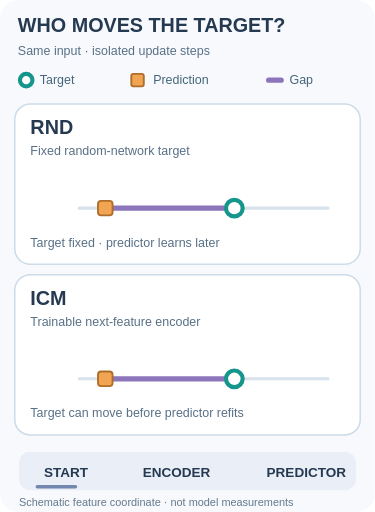
t = 0.00 s
t = 1.68 s: frame unchanged from t = 0.00 s, image omitted
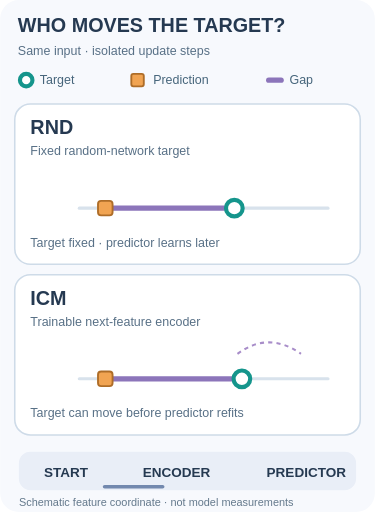
t = 3.33 s
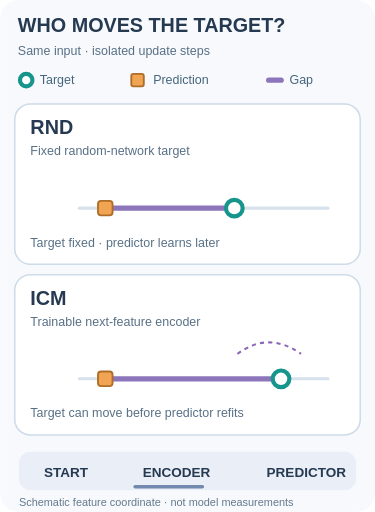
t = 5.04 s
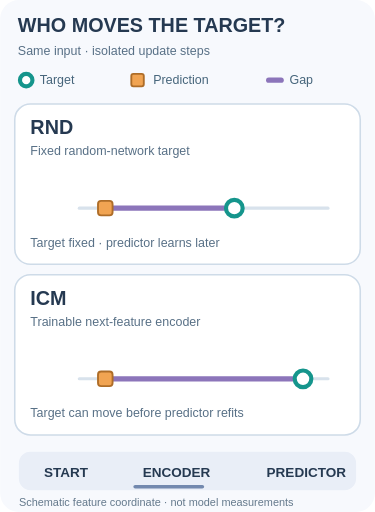
t = 6.72 s
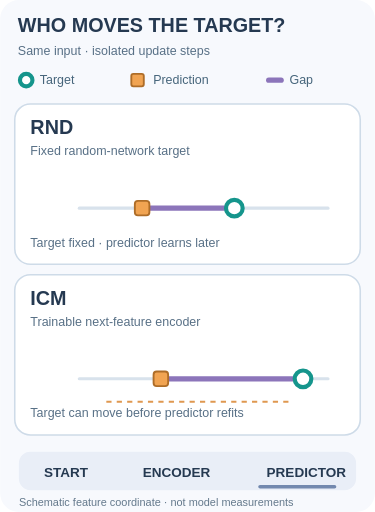
t = 8.16 s

The animated SVG that drew these frames (rendered in a browser with its animation timeline set to each time). Animation: 10 SMIL elements (animate=10); frames cover the first 8.16 s, repeats indefinitely.

<svg xmlns="http://www.w3.org/2000/svg" viewBox="0 0 360 492" role="img" aria-labelledby="title desc"><title id="title">RND fixed target versus ICM representation drift</title><desc id="desc">For a fixed illustrative input, the RND random target feature stays in place. The ICM next-state feature may shift when its encoder updates, temporarily changing the prediction gap even before the forward predictor updates. Later both predictors adapt. The coordinates illustrate separate parameter-update effects, not recorded training.</desc><style>text{font-family:Arial,Helvetica,sans-serif}.title{font-weight:700;fill:#253951}.muted{fill:#587086}.panel{fill:#fff;stroke:#cedbe8;stroke-width:1.5}.axis{stroke:#d8e2ec;stroke-width:3;stroke-linecap:round}.gap{stroke:#8c75ba;stroke-width:5;stroke-linecap:round}.target{fill:#fff;stroke:#15958c;stroke-width:4}.predict{fill:#f1a452;stroke:#ae6d28;stroke-width:1.8}.reduced-frame{display:none}@media(prefers-reduced-motion:reduce){.live{display:none}.reduced-frame{display:block}}</style><rect width="360" height="492" rx="18" fill="#f7f9fd"/><text x="17" y="31" class="title" font-size="19">WHO MOVES THE TARGET?</text><text x="17" y="53" class="muted" font-size="12">Same input · isolated update steps</text><circle class="target" cx="25" cy="77" r="6"/><text x="38" y="81" font-size="12" fill="#46657b">Target</text><rect class="predict" x="126" y="71" width="12" height="12" rx="2"/><text x="147" y="81" font-size="12" fill="#46657b">Prediction</text><line class="gap" x1="258" x2="270" y1="77" y2="77" stroke-width="3"/><text x="278" y="81" font-size="12" fill="#46657b">Gap</text><g class="live"><rect class="panel" x="14" y="100" width="332" height="154" rx="15"/><text x="29" y="129" class="title" font-size="19">RND</text><text x="29" y="149" class="muted" font-size="12">Fixed random-network target</text><text x="29" y="237" class="muted" font-size="12">Target fixed · predictor learns later</text><rect class="panel" x="14" y="264" width="332" height="154" rx="15"/><text x="29" y="293" class="title" font-size="19">ICM</text><text x="29" y="313" class="muted" font-size="12">Trainable next-feature encoder</text><text x="29" y="401" class="muted" font-size="12">Target can move before predictor refits</text><line class="axis" x1="76" y1="200" x2="315" y2="200"/><line class="gap" x1="101" x2="225" y1="200" y2="200"><animate attributeName="x1" values="101;101;101;219;219" keyTimes="0;.56;.62;.82;1" dur="12s" repeatCount="indefinite"/></line><circle class="target" cx="225" cy="200" r="8"/><rect class="predict" x="94" y="193" width="14" height="14" rx="3"><animate attributeName="x" values="94;94;94;212;212" keyTimes="0;.56;.62;.82;1" dur="12s" repeatCount="indefinite"/></rect><line class="axis" x1="76" y1="364" x2="315" y2="364"/><line class="gap" x1="101" x2="225" y1="364" y2="364"><animate attributeName="x1" values="101;101;101;279;279" keyTimes="0;.56;.62;.82;1" dur="12s" repeatCount="indefinite"/><animate attributeName="x2" values="225;225;291;291;291" keyTimes="0;.25;.50;.82;1" dur="12s" repeatCount="indefinite"/></line><circle class="target" cx="225" cy="364" r="8"><animate attributeName="cx" values="225;225;291;291;291" keyTimes="0;.25;.50;.82;1" dur="12s" repeatCount="indefinite"/></circle><rect class="predict" x="94" y="357" width="14" height="14" rx="3"><animate attributeName="x" values="94;94;94;272;272" keyTimes="0;.56;.62;.82;1" dur="12s" repeatCount="indefinite"/></rect><path d="M228 340Q258 318 289 340" fill="none" stroke="#8b67b7" stroke-width="2" stroke-dasharray="4 4" opacity="0"><animate attributeName="opacity" values="0;0;1;1;0;0" keyTimes="0;.24;.29;.49;.53;1" dur="12s" repeatCount="indefinite"/></path><path d="M102 386H278" fill="none" stroke="#df9850" stroke-width="2" stroke-dasharray="5 5" opacity="0"><animate attributeName="opacity" values="0;0;1;1;0" keyTimes="0;.60;.64;.80;1" dur="12s" repeatCount="indefinite"/></path></g><g class="reduced-frame"><rect class="panel" x="14" y="100" width="332" height="154" rx="15"/><text x="29" y="129" class="title" font-size="19">RND</text><text x="29" y="149" class="muted" font-size="12">Fixed random-network target</text><text x="29" y="237" class="muted" font-size="12">RND target stays at the same coordinate</text><rect class="panel" x="14" y="264" width="332" height="154" rx="15"/><text x="29" y="293" class="title" font-size="19">ICM</text><text x="29" y="313" class="muted" font-size="12">Trainable next-feature encoder</text><text x="29" y="401" class="muted" font-size="12">ICM target may shift after encoder update</text><line class="axis" x1="76" y1="200" x2="315" y2="200"/><line class="gap" x1="101" y1="200" x2="225" y2="200"/><rect class="predict" x="94" y="193" width="14" height="14" rx="3"/><circle class="target" cx="225" cy="200" r="8"/><line class="axis" x1="76" y1="364" x2="315" y2="364"/><line class="gap" x1="101" y1="364" x2="291" y2="364"/><rect class="predict" x="94" y="357" width="14" height="14" rx="3"/><circle class="target" cx="291" cy="364" r="8"/></g><rect x="18" y="434" width="324" height="37" rx="11" fill="#e9eef7"/><text x="42" y="458" class="title" font-size="13">START</text><text x="137" y="458" class="title" font-size="13">ENCODER</text><text x="256" y="458" class="title" font-size="13">PREDICTOR</text><rect x="34" y="466" width="40" height="3.5" rx="1.75" fill="#7288ae"><animate attributeName="x" values="34;34;128;128;248;248" keyTimes="0;.25;.29;.56;.62;1" dur="12s" repeatCount="indefinite"/><animate attributeName="width" values="40;40;68;68;75;75" keyTimes="0;.25;.29;.56;.62;1" dur="12s" repeatCount="indefinite"/></rect><text x="18" y="486" font-size="10.5" fill="#64798c">Schematic feature coordinate · not model measurements</text></svg>
